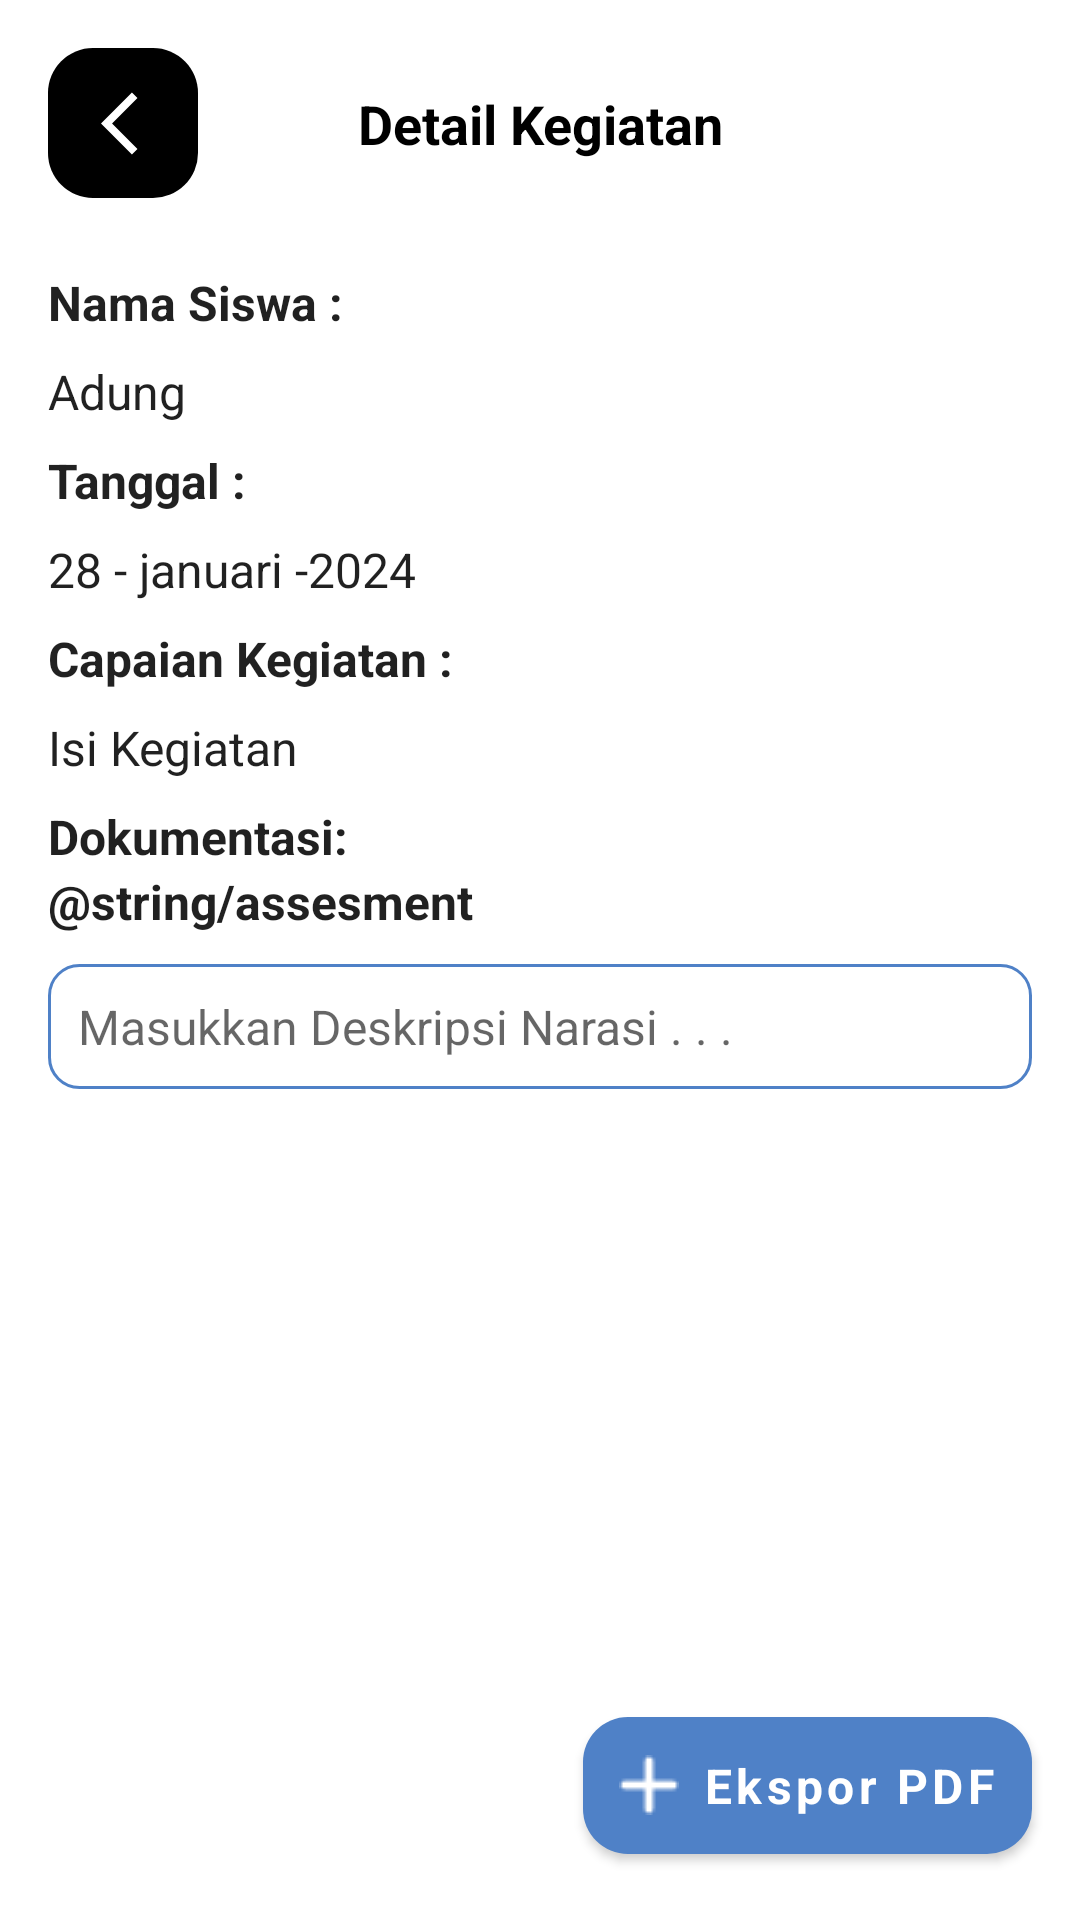

Layout XML and referenced resources for this Android screen:
<!-- AndroidManifest.xml: application theme Theme.OurApp -->
<!-- res/layout/activity_detail_day.xml -->
<?xml version="1.0" encoding="utf-8"?>
<androidx.constraintlayout.widget.ConstraintLayout
    xmlns:android="http://schemas.android.com/apk/res/android"
    xmlns:app="http://schemas.android.com/apk/res-auto"
    xmlns:tools="http://schemas.android.com/tools"
    android:layout_width="match_parent"
    android:layout_height="match_parent"
    tools:context=".presentation.ui.DetailDayActivity">

    <androidx.constraintlayout.widget.ConstraintLayout
        android:id="@+id/app_bar"
        android:layout_width="match_parent"
        android:layout_height="wrap_content"
        android:layout_marginTop="16dp"
        android:orientation="horizontal"
        app:layout_constraintEnd_toEndOf="parent"
        app:layout_constraintStart_toStartOf="parent"
        app:layout_constraintTop_toTopOf="parent">

        <LinearLayout
            android:id="@+id/linearLayout4"
            android:layout_width="wrap_content"
            android:layout_height="wrap_content"
            android:layout_marginStart="16dp"
            android:orientation="vertical"
            app:layout_constraintBottom_toBottomOf="parent"
            app:layout_constraintStart_toStartOf="parent"
            app:layout_constraintTop_toTopOf="parent">

            <androidx.constraintlayout.widget.ConstraintLayout
                android:id="@+id/image_back"
                android:layout_width="50dp"
                android:layout_height="50dp"
                android:background="@drawable/background_rounded"
                android:backgroundTint="@color/black"
                android:padding="@dimen/dp8"
                app:layout_constraintBottom_toBottomOf="parent"
                app:layout_constraintEnd_toStartOf="@+id/tittle"
                app:layout_constraintHorizontal_bias="0.0"
                app:layout_constraintStart_toStartOf="parent"
                app:layout_constraintTop_toTopOf="parent">

                <ImageView
                    android:layout_width="wrap_content"
                    android:layout_height="wrap_content"
                    android:layout_marginStart="@dimen/dp10"
                    android:src="@drawable/ic_back"
                    app:layout_constraintBottom_toBottomOf="parent"
                    app:layout_constraintEnd_toEndOf="parent"
                    app:layout_constraintStart_toStartOf="parent"
                    app:layout_constraintTop_toTopOf="parent"
                    tools:ignore="ContentDescription" />

            </androidx.constraintlayout.widget.ConstraintLayout>

        </LinearLayout>

        <TextView
            android:id="@+id/page_tittle"
            style="@style/AppTheme.TextTittle"
            android:layout_width="match_parent"
            android:layout_height="wrap_content"
            android:text="Detail Kegiatan"
            android:textAlignment="center"
            android:textColor="@color/black"
            android:textStyle="bold"
            app:layout_constraintBottom_toBottomOf="parent"
            app:layout_constraintEnd_toEndOf="parent"
            app:layout_constraintStart_toStartOf="parent"
            app:layout_constraintTop_toTopOf="@+id/linearLayout4"
            tools:ignore="HardcodedText" />

    </androidx.constraintlayout.widget.ConstraintLayout>

    <TextView
        android:id="@+id/tvTitleDate"
        android:layout_width="wrap_content"
        android:layout_height="wrap_content"
        android:layout_marginStart="16dp"
        android:layout_marginTop="8dp"
        android:text="Tanggal :"
        style="@style/AppTheme.TextSubTittle"
        android:textStyle="bold"
        app:layout_constraintStart_toStartOf="parent"
        app:layout_constraintTop_toBottomOf="@+id/tvDetailNameStudent" />

    <TextView
        android:id="@+id/tvDetailDate"
        android:layout_width="wrap_content"
        android:layout_height="wrap_content"
        android:layout_marginTop="8dp"
        android:text="28 - januari -2024"
        style="@style/AppTheme.TextSubTittle"
        app:layout_constraintStart_toStartOf="@+id/tvTitleDate"
        app:layout_constraintTop_toBottomOf="@+id/tvTitleDate" />

    <TextView
        android:id="@+id/tvTitleActivity"
        android:layout_width="wrap_content"
        android:layout_height="wrap_content"
        android:layout_marginTop="8dp"
        android:text="Capaian Kegiatan :"
        style="@style/AppTheme.TextSubTittle"
        android:textStyle="bold"
        app:layout_constraintStart_toStartOf="@+id/tvDetailDate"
        app:layout_constraintTop_toBottomOf="@+id/tvDetailDate" />

    <TextView
        android:id="@+id/tvDetailActivity"
        style="@style/AppTheme.TextSubTittle"
        android:layout_width="0dp"
        android:layout_height="wrap_content"
        android:layout_marginTop="8dp"
        android:layout_marginEnd="16dp"
        android:text="Isi Kegiatan"
        app:layout_constraintEnd_toEndOf="parent"
        app:layout_constraintStart_toStartOf="@+id/tvTitleActivity"
        app:layout_constraintTop_toBottomOf="@+id/tvTitleActivity" />

    <TextView
        android:id="@+id/tvTitleNameStudent"
        android:layout_width="wrap_content"
        android:layout_height="wrap_content"
        android:layout_marginStart="16dp"
        android:layout_marginTop="24dp"
        android:text="Nama Siswa :"
        style="@style/AppTheme.TextSubTittle"
        android:textStyle="bold"
        app:layout_constraintStart_toStartOf="parent"
        app:layout_constraintTop_toBottomOf="@+id/app_bar" />

    <TextView
        android:id="@+id/tvDetailNameStudent"
        android:layout_width="wrap_content"
        android:layout_height="wrap_content"
        android:layout_marginTop="8dp"
        android:text="Adung"

        style="@style/AppTheme.TextSubTittle"
        app:layout_constraintStart_toStartOf="@+id/tvTitleNameStudent"
        app:layout_constraintTop_toBottomOf="@+id/tvTitleNameStudent" />

    <com.google.android.material.button.MaterialButton
        android:id="@+id/btn_ekspor_pdf"
        android:layout_width="wrap_content"
        android:layout_height="wrap_content"
        android:layout_gravity="bottom|end"
        android:layout_margin="16dp"
        android:textStyle="bold"
        style="@style/AppTheme.TextSubTittle"
        android:textColor="@color/white"
        android:text="Ekspor PDF"
        app:icon="@drawable/ic_add"
        android:padding="12dp"
        app:cornerRadius="@dimen/dp15"
        android:textAllCaps="false"
        app:layout_anchorGravity="bottom|end"
        app:layout_constraintBottom_toBottomOf="parent"
        app:layout_constraintEnd_toEndOf="parent" />

    <TextView
        android:id="@+id/tvTitlePhoto"
        android:layout_width="wrap_content"
        android:layout_height="wrap_content"
        android:layout_marginTop="8dp"
        android:text="Dokumentasi:"
        style="@style/AppTheme.TextSubTittle"
        android:textStyle="bold"
        app:layout_constraintStart_toStartOf="@+id/tvDetailActivity"
        app:layout_constraintTop_toBottomOf="@+id/tvDetailActivity" />

    <LinearLayout
        android:id="@+id/linear_image"
        android:layout_width="match_parent"
        android:layout_height="190dp"
        android:layout_marginTop="@dimen/dp15"
        android:visibility="gone"
        android:orientation="horizontal"
        app:layout_constraintTop_toBottomOf="@id/tvTitlePhoto"
        app:layout_constraintStart_toStartOf="parent">

        <com.makeramen.roundedimageview.RoundedImageView
            android:id="@+id/image_first"
            android:layout_width="match_parent"
            android:layout_height="wrap_content"
            android:scaleType="centerCrop"
            app:riv_corner_radius="20dip"
            app:riv_border_width="2dip"
            android:visibility="gone"
            android:layout_margin="@dimen/dp5"
            app:riv_border_color="#333333"
            android:layout_weight="1"/>

        <com.makeramen.roundedimageview.RoundedImageView
            android:id="@+id/image_second"
            android:layout_width="match_parent"
            android:layout_height="wrap_content"
            android:scaleType="centerCrop"
            app:riv_corner_radius="20dip"
            app:riv_border_width="2dip"
            android:visibility="gone"
            android:layout_margin="@dimen/dp5"
            app:riv_border_color="#333333"
            android:layout_weight="1"/>

        <com.makeramen.roundedimageview.RoundedImageView
            android:id="@+id/image_third"
            android:layout_width="match_parent"
            android:layout_height="wrap_content"
            android:scaleType="centerCrop"
            app:riv_corner_radius="20dip"
            app:riv_border_width="2dip"
            android:visibility="gone"
            app:riv_border_color="#333333"
            android:layout_margin="@dimen/dp5"
            android:layout_weight="1"/>

    </LinearLayout>

    <TextView
        android:id="@+id/tv_naration"
        style="@style/AppTheme.TextSubTittle"
        android:layout_width="wrap_content"
        android:layout_height="wrap_content"
        android:layout_marginStart="16dp"
        android:text="@string/assesment"
        android:textAlignment="center"
        android:textStyle="bold"
        app:layout_constraintStart_toStartOf="parent"
        app:layout_constraintTop_toBottomOf="@id/linear_image"/>

    <EditText
        android:id="@+id/et_desc"
        android:layout_width="match_parent"
        android:layout_height="wrap_content"
        android:layout_marginStart="16dp"
        android:layout_marginEnd="16dp"
        android:layout_marginTop="@dimen/dp10"
        android:layout_marginBottom="@dimen/dp20"
        android:background="@drawable/box_border"
        android:hint="Masukkan Deskripsi Narasi . . ."
        android:padding="10dp"
        style="@style/AppTheme.TextSubTittle"
        app:layout_constraintTop_toBottomOf="@id/tv_naration"/>

    <FrameLayout
        android:id="@+id/frameLoading"
        android:layout_width="match_parent"
        android:layout_height="match_parent"
        android:visibility="gone"
        >

        <RelativeLayout
            android:id="@+id/loadingPanel"
            android:layout_width="match_parent"
            android:layout_height="match_parent"
            android:gravity="center"
            tools:ignore="UselessParent">

            <LinearLayout
                android:id="@+id/loadingBg"
                android:layout_width="match_parent"
                android:layout_height="match_parent"
                android:alpha="0.8"
                android:background="#000000"
                android:orientation="horizontal" />

            <com.airbnb.lottie.LottieAnimationView
                android:id="@+id/loading"
                android:layout_width="150dp"
                android:layout_height="150dp"
                android:layout_marginTop="150dp"
                android:scaleType="centerCrop"
                app:lottie_rawRes="@raw/lottie_loading"
                app:lottie_loop="true"
                app:lottie_autoPlay="true"
                android:layout_marginBottom="50dp"
                android:layout_centerInParent="true"
                />

        </RelativeLayout>

    </FrameLayout>



</androidx.constraintlayout.widget.ConstraintLayout>
<!-- resources referenced by this layout -->
<resources>
  <color name="black">#FF000000</color>
  <color name="white">#FFFFFFFF</color>
  <dimen name="dp10">10dp</dimen>
  <dimen name="dp15">15dp</dimen>
  <dimen name="dp20">20dp</dimen>
  <dimen name="dp5">5dp</dimen>
  <dimen name="dp8">8dp</dimen>
  <!-- drawable background_rounded (drawable) -->
  <?xml version="1.0" encoding="utf-8"?>
  <shape xmlns:android="http://schemas.android.com/apk/res/android">
      <solid android:color="@color/main_color"/>
      <corners android:radius="@dimen/dp15"/>
  
  </shape>
  <!-- drawable box_border (drawable) -->
  <shape xmlns:android="http://schemas.android.com/apk/res/android">    <solid android:color="@android:color/transparent" />    <stroke        android:color="@color/primary_color"        android:width="1dp" />    <corners android:radius="10dp" /></shape>
  <!-- drawable ic_add: png bitmap (drawable, 240 bytes) -->
  <!-- drawable ic_back (drawable) -->
  <vector android:autoMirrored="true" android:height="25dp"
      android:tint="#FFF" android:viewportHeight="24"
      android:viewportWidth="24" android:width="25dp" xmlns:android="http://schemas.android.com/apk/res/android">
      <path android:fillColor="@android:color/white" android:pathData="M11.67,3.87L9.9,2.1 0,12l9.9,9.9 1.77,-1.77L3.54,12z"/>
  </vector>
  <string name="assesment">Assesment :</string>
  <style name="AppTheme.TextSubTittle" parent="TextAppearance.AppCompat">
          <item name="color">@color/black</item>
          <item name="fontFamily">@font/poppins</item>
          <item name="android:textSize">@dimen/sp16</item>
      </style>
  <style name="AppTheme.TextTittle" parent="TextAppearance.AppCompat">
          <item name="color">@color/black</item>
          <item name="fontFamily">@font/poppins</item>
          <item name="android:textSize">@dimen/sp18</item>
      </style>
  <style name="Theme.OurApp" parent="Theme.MaterialComponents.DayNight.NoActionBar">
  
          <item name="bottomSheetDialogTheme">@style/AppBottomSheetDialogTheme</item>
          
          <item name="colorPrimary">@color/primary_color</item>
          <item name="colorPrimaryVariant">@color/primary_color</item>
          <item name="colorOnPrimary">@color/white</item>
          
          <item name="colorSecondary">@color/teal_200</item>
          <item name="colorSecondaryVariant">@color/teal_700</item>
          <item name="colorOnSecondary">@color/black</item>
          
          <item name="android:statusBarColor" tools:targetApi="l">?attr/colorPrimaryVariant</item>
          
      </style>
  <color name="main_color">#FCFAFA</color>
  <color name="primary_color">#4F81C7</color>
  <dimen name="sp16">16sp</dimen>
  <dimen name="sp18">18sp</dimen>
  <style name="AppBottomSheetDialogTheme" parent="Theme.Design.Light.BottomSheetDialog">
          <item name="bottomSheetStyle">@style/AppModalStyle</item>
      </style>
  <color name="teal_200">#FF03DAC5</color>
  <color name="teal_700">#FF018786</color>
  <style name="AppModalStyle" parent="Widget.Design.BottomSheet.Modal">
          <item name="android:background">@drawable/background_top_rounded</item>
      </style>
  <!-- drawable background_top_rounded (drawable) -->
  <?xml version="1.0" encoding="utf-8"?>
  <shape xmlns:android="http://schemas.android.com/apk/res/android">
      <solid android:color="@color/main_color"/>
      <corners android:topLeftRadius="@dimen/dp15" android:topRightRadius="@dimen/dp15"/>
  
  </shape>
</resources>
